Run: headless pygame with SDL's dummy video driver; simulated clock (each Clock.tick advances the game by its frame time, no real sleeping); random seed 0; keys injected as events and as key.get_pressed() state; mouse plan: one left click at the window centre at the start of phase 2, then a move to the lower-right quarter at the start of phase 3.
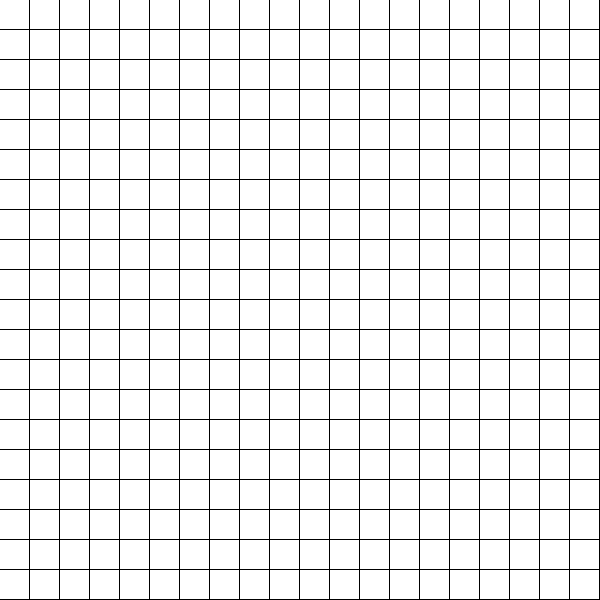
Frame 1 of 4 · flips 1–60 · no input
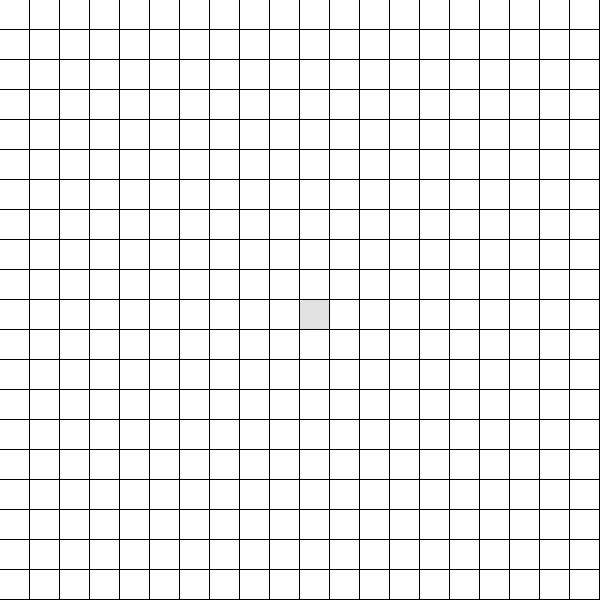
Frame 2 of 4 · flips 61–180 · clicked the window centre · tapped SPACE, RETURN · held RIGHT (→), D
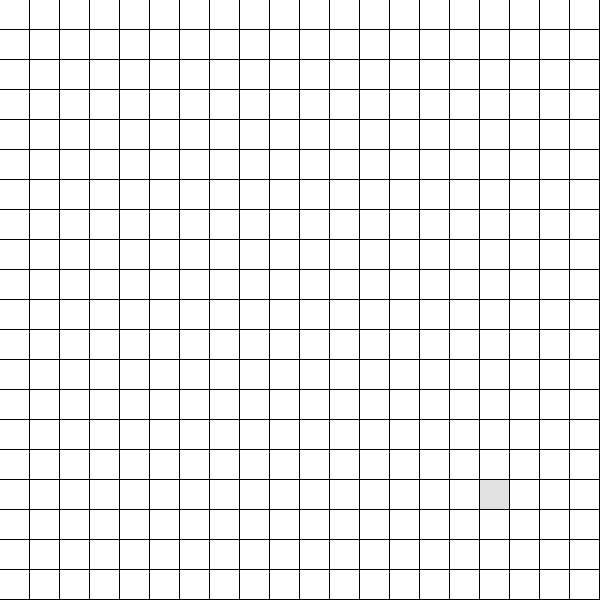
Frame 3 of 4 · flips 181–300 · moved the mouse to the lower-right quarter · held DOWN (↓), S
Frame 4 of 4 · flips 301–420 · held LEFT (←), A, UP (↑), W · screen unchanged from frame 3, image omitted

The pygame program that drew these frames:

import pygame

BOARD_SIZE = 20
SQUARE_SIZE = 30
SQUARE_COLOR = (255, 255, 255)
SQUARE_HOVER_COLOR = (225, 225, 225)

board = []

for y in range(0, BOARD_SIZE, 1):
    row = []
    for x in range(0, BOARD_SIZE, 1):
        row.append(0)
    board.append(row)

current = (-1, -1)

window = pygame.display.set_mode(
    (BOARD_SIZE * SQUARE_SIZE, BOARD_SIZE * SQUARE_SIZE)
)


def game_input():
    for event in pygame.event.get():
        if event.type == pygame.QUIT:
            exit()
        elif event.type == pygame.MOUSEMOTION:
            on_mouse_motion(event)
        elif event.type == pygame.MOUSEBUTTONDOWN:
            on_mouse_down()


def on_mouse_motion(event):
    global current
    mx, my = event.pos
    x = mx // SQUARE_SIZE
    y = my // SQUARE_SIZE
    current = x, y


def on_mouse_down():
    x, y = current
    board[y][x] = 1


def game_update():
    ...


def game_output():
    for y in range(0, BOARD_SIZE, 1):
        for x in range(0, BOARD_SIZE, 1):
            if current == (x, y):
                color = SQUARE_HOVER_COLOR
            else:
                color = SQUARE_COLOR
            pygame.draw.rect(window, color,
                             (x * SQUARE_SIZE, y * SQUARE_SIZE,
                              SQUARE_SIZE - 1, SQUARE_SIZE - 1))
    pygame.display.flip()


while True:
    game_input()
    game_update()
    game_output()
